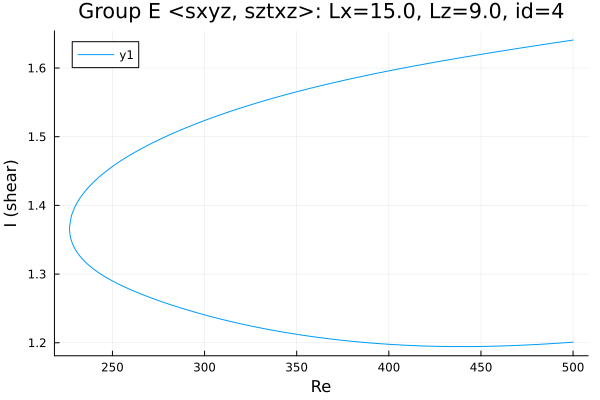

Data behind this chart, as committed beside it:
Re, shear
500.0, 1.201
498.9, 1.201
497.5, 1.2
496.1, 1.2
494.7, 1.2
493.2, 1.2
491.8, 1.199
490.4, 1.199
489, 1.199
487.6, 1.199
486.2, 1.198
484.8, 1.198
483.3, 1.198
481.9, 1.198
480.5, 1.198
479.1, 1.197
477.7, 1.197
476.3, 1.197
474.9, 1.197
473.4, 1.197
472, 1.196
470.6, 1.196
469.2, 1.196
467.8, 1.196
466.4, 1.196
465, 1.196
463.5, 1.196
462.1, 1.195
460.7, 1.195
459.3, 1.195
457.9, 1.195
456.5, 1.195
455.1, 1.195
454.9, 1.195
453.5, 1.195
452.1, 1.195
450.7, 1.195
449.3, 1.195
447.9, 1.195
446.4, 1.195
445, 1.194
443.6, 1.194
442.7, 1.194
441.3, 1.194
439.9, 1.194
438.5, 1.194
437.1, 1.194
435.6, 1.194
434.2, 1.194
432.8, 1.195
431.4, 1.195
430, 1.195
428.6, 1.195
427.2, 1.195
425.7, 1.195
424.3, 1.195
422.9, 1.195
421.5, 1.195
420.1, 1.195
418.7, 1.195
... 396 more rows
